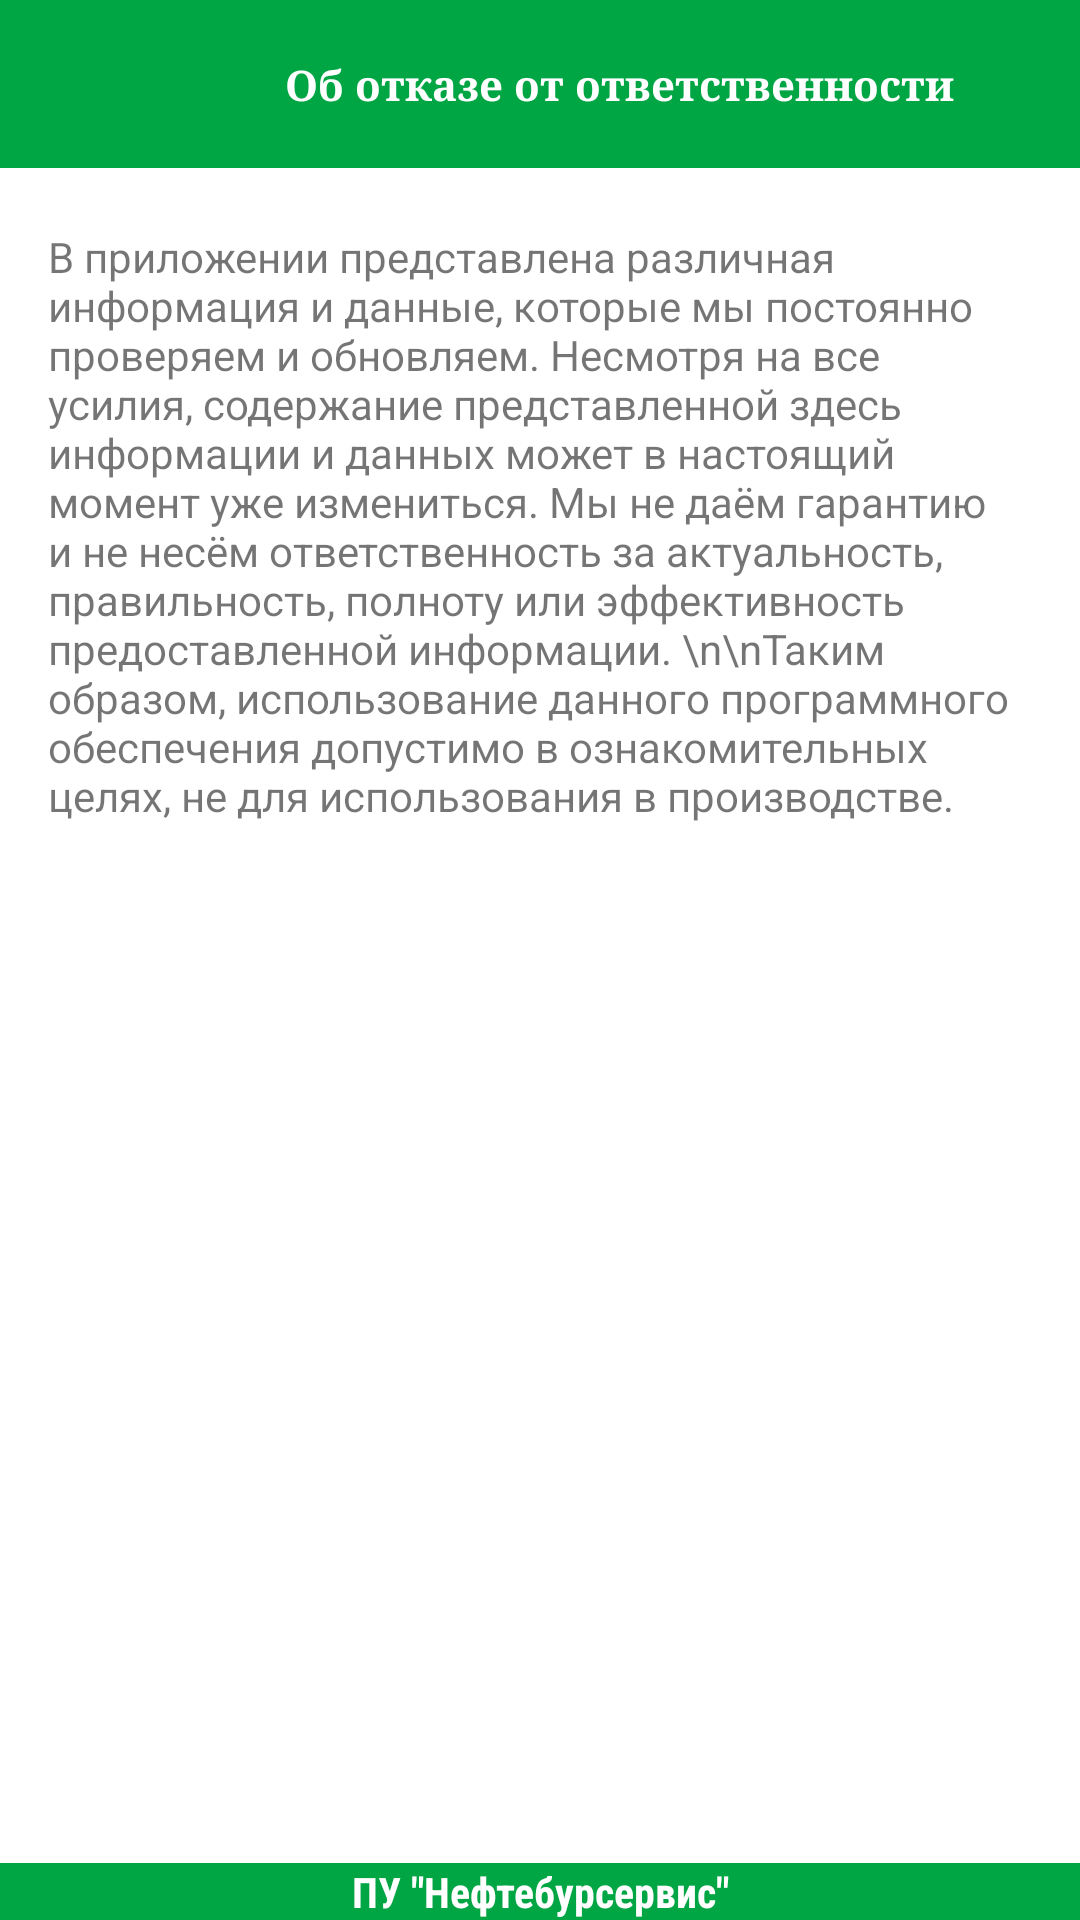

Write the Android layout XML for this screen, with the resource values it uses.
<!-- AndroidManifest.xml: application theme Theme.NMedia1022 -->
<!-- res/layout/disclaimer.xml -->
<?xml version="1.0" encoding="utf-8"?>
<androidx.constraintlayout.widget.ConstraintLayout xmlns:android="http://schemas.android.com/apk/res/android"
    xmlns:app="http://schemas.android.com/apk/res-auto"
    xmlns:tools="http://schemas.android.com/tools"
    android:layout_width="match_parent"
    android:layout_height="match_parent"
    android:background="#FFFFFF"
    tools:context=".fragment.DisclaimerFragment">

    <com.google.android.material.appbar.MaterialToolbar
        android:id="@+id/toolbarBack"
        android:layout_width="match_parent"
        android:layout_height="0dp"
        android:background="#00A544"
        android:minHeight="?attr/actionBarSize"
        android:theme="?attr/actionBarTheme"
        app:layout_constraintEnd_toEndOf="parent"
        app:layout_constraintStart_toStartOf="parent"
        app:layout_constraintTop_toTopOf="parent" />

    <ImageButton
        android:id="@+id/imgBack"
        style="@android:style/Widget.Holo.ImageButton"
        android:layout_width="53dp"
        android:layout_height="56dp"
        android:background="#00A544"
        android:baselineAlignBottom="false"
        app:layout_constraintStart_toStartOf="parent"
        app:layout_constraintTop_toTopOf="parent"
        app:srcCompat="@drawable/baseline_arrow_back_24" />

    <TextView
        android:id="@+id/footer"
        android:layout_width="0dp"
        android:layout_height="wrap_content"
        android:background="#00A544"
        android:fontFamily="sans-serif-condensed"
        android:text="ПУ &quot;Нефтебурсервис&quot;"
        android:textAlignment="center"
        android:textAllCaps="false"
        android:textColor="#FFFFFF"
        android:textStyle="bold"
        app:layout_constraintBottom_toBottomOf="parent"
        app:layout_constraintEnd_toEndOf="parent"
        app:layout_constraintStart_toStartOf="parent" />

    <TextView
        android:id="@+id/txtTitle"
        android:layout_width="wrap_content"
        android:layout_height="wrap_content"
        android:fontFamily="serif"
        android:text="Об отказе от ответственности"
        android:textAlignment="center"
        android:textColor="#FFFFFF"
        android:textStyle="bold"
        app:layout_constraintBottom_toBottomOf="@+id/toolbarBack"
        app:layout_constraintEnd_toEndOf="@+id/toolbarBack"
        app:layout_constraintStart_toEndOf="@+id/imgBack"
        app:layout_constraintTop_toTopOf="@+id/toolbarBack" />

    <TextView
        android:id="@+id/textView2"
        android:layout_width="match_parent"
        android:layout_height="wrap_content"
        android:layout_marginStart="16dp"
        android:layout_marginTop="20dp"
        android:layout_marginEnd="16dp"
        android:text="В приложении представлена различная информация и данные, которые мы постоянно проверяем и обновляем. Несмотря на все усилия, содержание представленной здесь информации и данных может в настоящий момент уже измениться. Мы не даём гарантию и не несём ответственность за актуальность, правильность, полноту или эффективность предоставленной информации.
\n\nТаким образом, использование данного программного обеспечения допустимо в ознакомительных целях, не для использования в производстве.  "
        app:layout_constraintEnd_toEndOf="parent"
        app:layout_constraintHorizontal_bias="0.529"
        app:layout_constraintStart_toStartOf="parent"
        app:layout_constraintTop_toBottomOf="@+id/toolbarBack" />




















</androidx.constraintlayout.widget.ConstraintLayout>
<!-- resources referenced by this layout -->
<resources>
  <string-array name="spisokSpinner">
      <item>127</item>
      <item>102</item>
      <item>89</item>
      <item>73</item>
      <item>60,3</item>
      <item>42</item>
  </string-array>
  <style name="Theme.NMedia1022" parent="Theme.MaterialComponents.DayNight.NoActionBar">
          
          <item name="colorPrimary">@color/purple_200</item>
          <item name="colorPrimaryVariant">@color/purple_700</item>
          <item name="colorOnPrimary">@color/black</item>
          
          <item name="colorSecondary">@color/teal_200</item>
          <item name="colorSecondaryVariant">@color/teal_200</item>
          <item name="colorOnSecondary">@color/black</item>
          
          <item name="android:statusBarColor" tools:targetApi="l">?attr/colorPrimaryVariant</item>
          
      </style>
  <color name="purple_200">#FFBB86FC</color>
  <color name="purple_700">#FF3700B3</color>
  <color name="black">#FF000000</color>
  <color name="teal_200">#FF03DAC5</color>
</resources>
